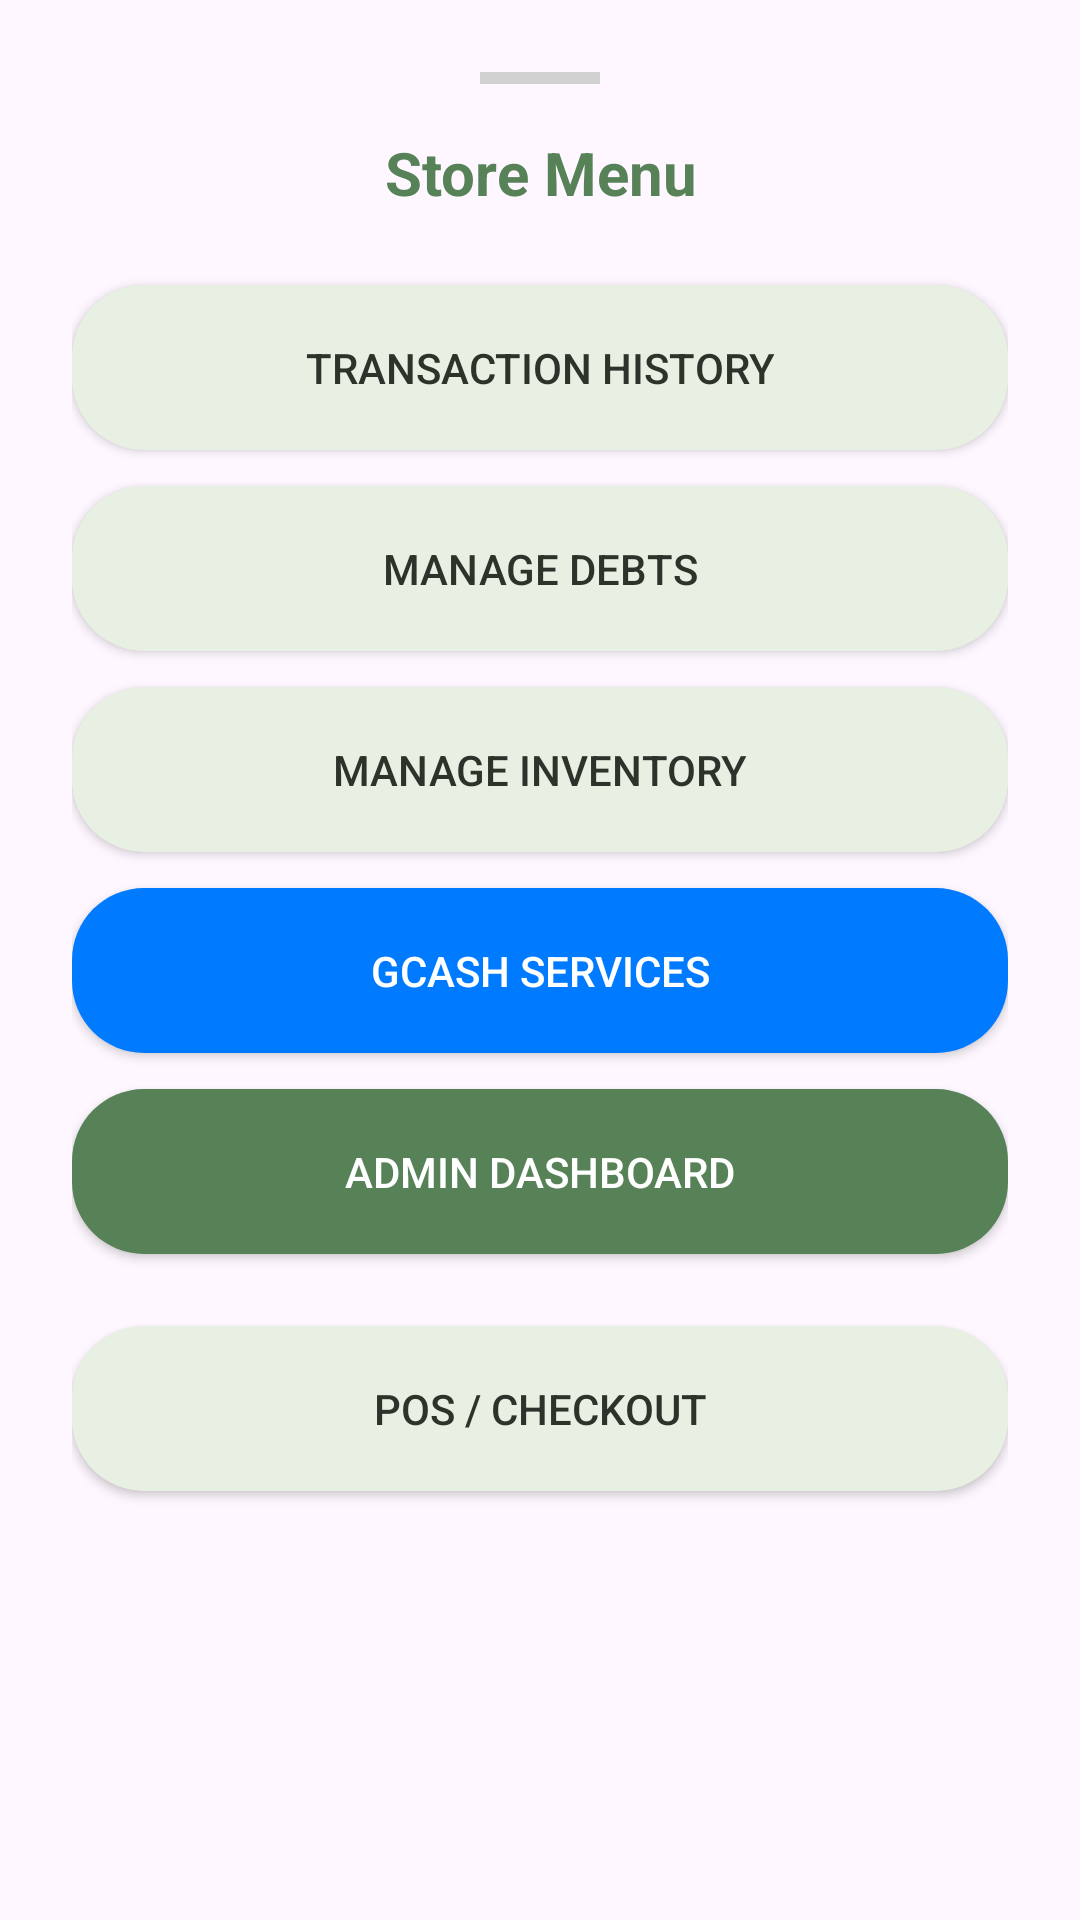

This screen was rendered from an Android layout file. Write that file and the resources it references.
<!-- AndroidManifest.xml: application theme Theme.SariSariStoreApp -->
<!-- res/layout/layout_bottom_sheet.xml -->
<?xml version="1.0" encoding="utf-8"?>
<LinearLayout xmlns:android="http://schemas.android.com/apk/res/android"
    xmlns:app="http://schemas.android.com/apk/res-auto"
    android:layout_width="match_parent"
    android:layout_height="wrap_content"
    android:background="@drawable/bg_checkout_pod"
    android:orientation="vertical"
    android:padding="24dp">

    <View
        android:layout_width="40dp"
        android:layout_height="4dp"
        android:layout_gravity="center_horizontal"
        android:layout_marginBottom="16dp"
        android:background="#D1D1D1" />

    <TextView
        android:layout_width="match_parent"
        android:layout_height="wrap_content"
        android:text="Store Menu"
        android:textAlignment="center"
        android:textColor="@color/kanto_primary"
        android:textSize="20sp"
        android:textStyle="bold"
        android:layout_marginBottom="24dp" />

    <Button
        android:id="@+id/btnMenuHistory"
        android:layout_width="match_parent"
        android:layout_height="55dp"
        android:layout_marginBottom="12dp"
        android:background="@drawable/bg_rounded_button"
        android:text="Transaction History"
        app:iconTint="@color/kanto_primary"
        app:icon="@drawable/ic_receipt"
        app:iconGravity="textStart"
        android:textColor="@color/kanto_text_head"
        app:backgroundTint="#E8F0E3" />

    <Button
        android:id="@+id/btnMenuUtang"
        android:layout_width="match_parent"
        android:layout_height="55dp"
        android:layout_marginBottom="12dp"
        android:background="@drawable/bg_rounded_button"
        android:text="Manage Debts"
        app:iconTint="@color/kanto_primary"
        app:icon="@drawable/ic_debt"
        app:iconGravity="textStart"
        android:textColor="@color/kanto_text_head"
        app:backgroundTint="#E8F0E3" />

    <Button
        android:id="@+id/btnMenuInventory"
        android:layout_width="match_parent"
        android:layout_height="55dp"
        android:layout_marginBottom="12dp"
        android:background="@drawable/bg_rounded_button"
        android:text="Manage Inventory"
        app:iconTint="@color/kanto_primary"
        app:icon="@drawable/ic_inventory"
        app:iconGravity="textStart"
        android:textColor="@color/kanto_text_head"
        app:backgroundTint="#E8F0E3" />

    <Button
        android:id="@+id/btnMenuGcash"
        android:layout_width="match_parent"
        android:layout_height="55dp"
        android:layout_marginBottom="12dp"
        android:background="@drawable/bg_rounded_button"
        android:text="GCash Services"
        app:iconTint="@color/white"
        app:icon="@drawable/ic_gcash"
        app:iconGravity="textStart"
        android:textColor="@color/white"
        app:backgroundTint="#007bff" />

    <Button
        android:id="@+id/btnMenuAdmin"
        android:layout_width="match_parent"
        android:layout_height="55dp"
        android:layout_marginBottom="24dp"
        android:background="@drawable/bg_rounded_button"
        android:text="Admin Dashboard"
        app:iconTint="@color/white"
        app:icon="@drawable/ic_dashboard"
        app:iconGravity="textStart"
        android:textColor="@color/white"
        app:backgroundTint="@color/kanto_primary" />

    <Button
        android:id="@+id/btnMenuCheckout"
        android:layout_width="match_parent"
        android:layout_height="55dp"
        android:layout_marginBottom="12dp"
        android:background="@drawable/bg_rounded_button"
        android:text="POS / Checkout"
        app:iconTint="@color/kanto_primary"
        app:icon="@drawable/ic_pos"
        app:iconGravity="textStart"
        android:textColor="@color/kanto_text_head"
        app:backgroundTint="#E8F0E3" />

</LinearLayout>
<!-- resources referenced by this layout -->
<resources>
  <color name="kanto_primary">#578157</color>
  <color name="kanto_text_head">#2C332B</color>
  <color name="white">#FFFFFF</color>
  <!-- drawable bg_rounded_button (drawable) -->
  <?xml version="1.0" encoding="utf-8"?>
  <ripple xmlns:android="http://schemas.android.com/apk/res/android"
      android:color="#33000000"> <item>
      <shape>
          <solid android:color="@color/white" />
          <corners android:radius="24dp" />
      </shape>
  </item>
  
  </ripple>
  <!-- drawable ic_dashboard (drawable) -->
  <vector xmlns:android="http://schemas.android.com/apk/res/android"
      android:width="24dp"
      android:height="24dp"
      android:viewportWidth="960"
      android:viewportHeight="960">
    <path
        android:pathData="M520,360v-240h320v240L520,360ZM120,520v-400h320v400L120,520ZM520,840v-400h320v400L520,840ZM120,840v-240h320v240L120,840ZM200,440h160v-240L200,200v240ZM600,760h160v-240L600,520v240ZM600,280h160v-80L600,200v80ZM200,760h160v-80L200,680v80ZM360,440ZM600,280ZM600,520ZM360,680Z"
        android:fillColor="#578157"/>
  </vector>
  <!-- drawable ic_debt (drawable) -->
  <vector xmlns:android="http://schemas.android.com/apk/res/android"
      android:width="24dp"
      android:height="24dp"
      android:viewportWidth="960"
      android:viewportHeight="960">
    <path
        android:pathData="M160,320h640v-80L160,240v80ZM80,240q0,-33 23.5,-56.5T160,160h640q33,0 56.5,23.5T880,240v240L160,480v240h164v80L160,800q-33,0 -56.5,-23.5T80,720v-480ZM598,880 L428,710l56,-56 114,112 226,-226 56,58L598,880ZM160,240v480,-180 113,-413Z"
        android:fillColor="#578157"/>
  </vector>
  <!-- drawable ic_inventory (drawable) -->
  <vector xmlns:android="http://schemas.android.com/apk/res/android"
      android:width="24dp"
      android:height="24dp"
      android:viewportWidth="960"
      android:viewportHeight="960">
    <path
        android:pathData="M620,797 L450,627l56,-56 114,114 226,-226 56,56 -282,282ZM840,400h-80v-200h-80v120L280,320v-120h-80v560h240v80L200,840q-33,0 -56.5,-23.5T120,760v-560q0,-33 23.5,-56.5T200,120h167q11,-35 43,-57.5t70,-22.5q40,0 71.5,22.5T594,120h166q33,0 56.5,23.5T840,200v200ZM508.5,188.5Q520,177 520,160t-11.5,-28.5Q497,120 480,120t-28.5,11.5Q440,143 440,160t11.5,28.5Q463,200 480,200t28.5,-11.5Z"
        android:fillColor="#578157"/>
  </vector>
  <!-- drawable ic_receipt (drawable) -->
  <vector xmlns:android="http://schemas.android.com/apk/res/android"
      android:width="24dp"
      android:height="24dp"
      android:viewportWidth="960"
      android:viewportHeight="960">
    <path
        android:pathData="M120,880v-800l60,60 60,-60 60,60 60,-60 60,60 60,-60 60,60 60,-60 60,60 60,-60 60,60 60,-60v800l-60,-60 -60,60 -60,-60 -60,60 -60,-60 -60,60 -60,-60 -60,60 -60,-60 -60,60 -60,-60 -60,60ZM240,680h480v-80L240,600v80ZM240,520h480v-80L240,440v80ZM240,360h480v-80L240,280v80ZM200,764h560v-568L200,196v568ZM200,196v568,-568Z"
        android:fillColor="#578157"/>
  </vector>
  <style name="Theme.SariSariStoreApp" parent="Base.Theme.SariSariStoreApp" />
  <style name="Base.Theme.SariSariStoreApp" parent="Theme.Material3.DayNight.NoActionBar">
          <item name="colorPrimary">@color/kanto_primary</item>
  
          <item name="android:statusBarColor">@color/kanto_primary</item>
          <item name="colorControlActivated">@color/kanto_primary</item>
          <item name="android:windowLightStatusBar">false</item>
      </style>
</resources>
